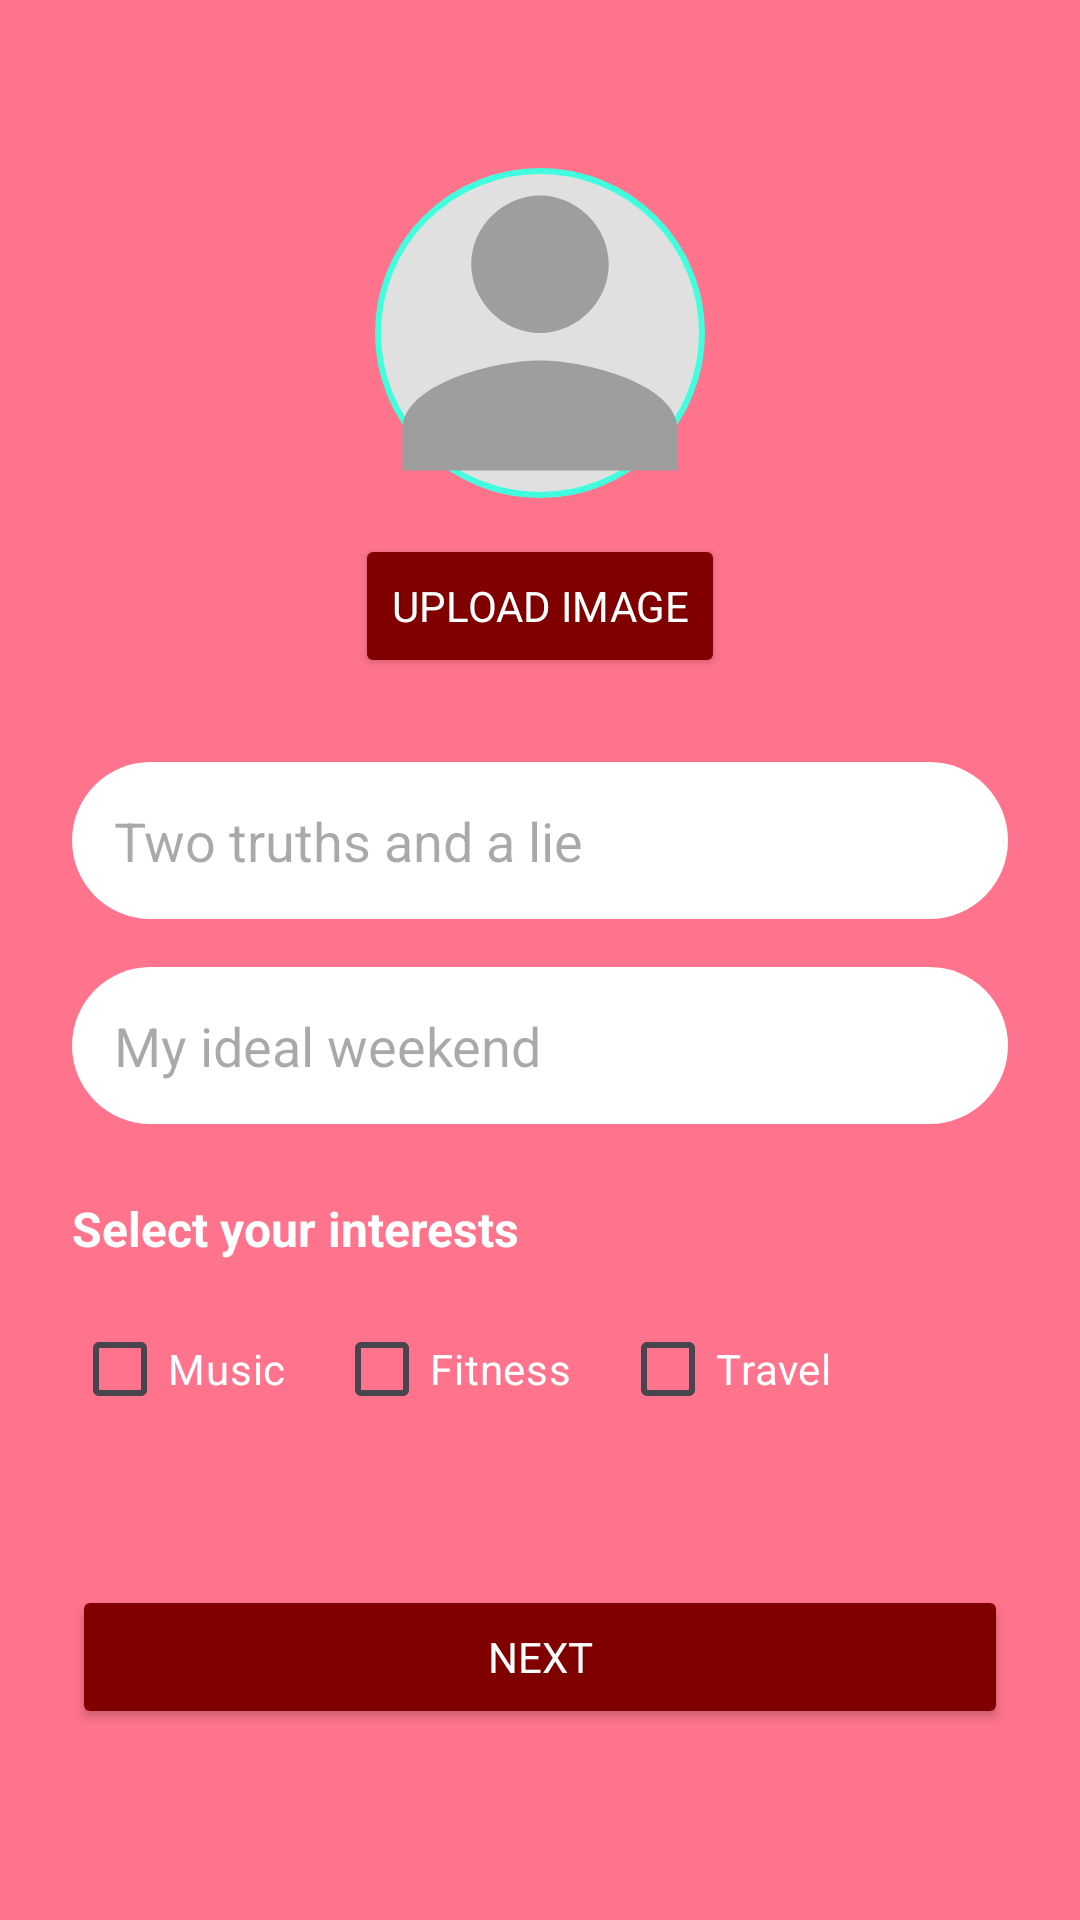

Android layout source for this screen:
<!-- AndroidManifest.xml: application theme Theme.SoulMatchApp -->
<!-- res/layout/activity_profile_details.xml -->
<?xml version="1.0" encoding="utf-8"?>
<androidx.core.widget.NestedScrollView xmlns:android="http://schemas.android.com/apk/res/android"
    xmlns:app="http://schemas.android.com/apk/res-auto"
    xmlns:tools="http://schemas.android.com/tools"
    android:layout_width="match_parent"
    android:layout_height="match_parent"
    android:background="#ff748c"
    android:fillViewport="true"
    tools:context=".ProfileDetailsActivity">

    <androidx.constraintlayout.widget.ConstraintLayout
        android:layout_width="match_parent"
        android:layout_height="wrap_content"
        android:padding="24dp">

        
        <ImageView
            android:id="@+id/profileImage"
            android:layout_width="110dp"
            android:layout_height="110dp"
            android:layout_marginTop="32dp"
            android:background="@drawable/circle_background"
            android:contentDescription="Profile Picture"
            android:scaleType="centerCrop"
            android:src="@drawable/ic_person_placeholder"
            app:layout_constraintTop_toTopOf="parent"
            app:layout_constraintStart_toStartOf="parent"
            app:layout_constraintEnd_toEndOf="parent" />

        
        <Button
            android:id="@+id/uploadImageButton"
            android:layout_width="wrap_content"
            android:layout_height="wrap_content"
            android:layout_marginTop="12dp"
            android:backgroundTint="#800000"
            android:text="Upload Image"
            android:textColor="#FFFFFF"
            app:layout_constraintTop_toBottomOf="@id/profileImage"
            app:layout_constraintStart_toStartOf="parent"
            app:layout_constraintEnd_toEndOf="parent" />

        
        <EditText
            android:id="@+id/twoTruthsAndLie"
            android:layout_width="0dp"
            android:layout_height="wrap_content"
            android:layout_marginTop="28dp"
            android:background="@drawable/rounded_input"
            android:hint="Two truths and a lie"
            android:padding="14dp"
            app:layout_constraintTop_toBottomOf="@id/uploadImageButton"
            app:layout_constraintStart_toStartOf="parent"
            app:layout_constraintEnd_toEndOf="parent" />

        
        <EditText
            android:id="@+id/idealWeekend"
            android:layout_width="0dp"
            android:layout_height="wrap_content"
            android:layout_marginTop="16dp"
            android:background="@drawable/rounded_input"
            android:hint="My ideal weekend"
            android:padding="14dp"
            app:layout_constraintTop_toBottomOf="@id/twoTruthsAndLie"
            app:layout_constraintStart_toStartOf="parent"
            app:layout_constraintEnd_toEndOf="parent" />

        
        <TextView
            android:id="@+id/interestsTitle"
            android:layout_width="wrap_content"
            android:layout_height="wrap_content"
            android:layout_marginTop="24dp"
            android:text="Select your interests"
            android:textSize="16sp"
            android:textStyle="bold"
            android:textColor="#FFFFFF"
            app:layout_constraintTop_toBottomOf="@id/idealWeekend"
            app:layout_constraintStart_toStartOf="parent" />

        
        <androidx.constraintlayout.widget.ConstraintLayout
            android:id="@+id/interestsGroup"
            android:layout_width="0dp"
            android:layout_height="wrap_content"
            android:layout_marginTop="12dp"
            app:layout_constraintTop_toBottomOf="@id/interestsTitle"
            app:layout_constraintStart_toStartOf="parent"
            app:layout_constraintEnd_toEndOf="parent">

            <CheckBox
                android:id="@+id/musicInterest"
                android:layout_width="wrap_content"
                android:layout_height="wrap_content"
                android:text="Music"
                android:textColor="#FFFFFF"
                app:layout_constraintTop_toTopOf="parent"
                app:layout_constraintStart_toStartOf="parent" />

            <CheckBox
                android:id="@+id/fitnessInterest"
                android:layout_width="wrap_content"
                android:layout_height="wrap_content"
                android:text="Fitness"
                android:textColor="#FFFFFF"
                android:layout_marginStart="16dp"
                app:layout_constraintStart_toEndOf="@id/musicInterest"
                app:layout_constraintTop_toTopOf="@id/musicInterest" />

            <CheckBox
                android:id="@+id/travelInterest"
                android:layout_width="wrap_content"
                android:layout_height="wrap_content"
                android:text="Travel"
                android:textColor="#FFFFFF"
                android:layout_marginStart="16dp"
                app:layout_constraintStart_toEndOf="@id/fitnessInterest"
                app:layout_constraintTop_toTopOf="@id/musicInterest" />
        </androidx.constraintlayout.widget.ConstraintLayout>

        
        <Button
            android:id="@+id/nextButton"
            android:layout_width="0dp"
            android:layout_height="wrap_content"
            android:layout_marginTop="40dp"
            android:layout_marginBottom="32dp"
            android:backgroundTint="#800000"
            android:text="Next"
            android:textColor="#FFFFFF"
            app:layout_constraintTop_toBottomOf="@id/interestsGroup"
            app:layout_constraintStart_toStartOf="parent"
            app:layout_constraintEnd_toEndOf="parent"
            app:layout_constraintBottom_toBottomOf="parent" />

    </androidx.constraintlayout.widget.ConstraintLayout>
</androidx.core.widget.NestedScrollView>
<!-- resources referenced by this layout -->
<resources>
  <!-- drawable circle_background (drawable) -->
  <shape xmlns:android="http://schemas.android.com/apk/res/android"
      android:shape="oval">
      <solid android:color="#E0E0E0" /> 
      <stroke
          android:width="2dp"
          android:color="#41ffde"/> 
  </shape>
  <!-- drawable ic_person_placeholder (drawable) -->
  <vector xmlns:android="http://schemas.android.com/apk/res/android"
      android:width="120dp"
      android:height="120dp"
      android:viewportWidth="24"
      android:viewportHeight="24">
      <path
          android:fillColor="#9E9E9E"
          android:pathData="M12,12c2.7,0 5,-2.3 5,-5s-2.3,-5 -5,-5 -5,2.3 -5,5 2.3,5 5,5zM12,14c-3.3,0 -10,1.7 -10,5v3h20v-3c0,-3.3 -6.7,-5 -10,-5z"/>
  </vector>
  <!-- drawable rounded_input (drawable) -->
  <shape xmlns:android="http://schemas.android.com/apk/res/android" android:shape="rectangle">
      <solid android:color="@color/white"/>
      
      <corners android:radius="30dp"/>
      
  </shape>
  <style name="Theme.SoulMatchApp" parent="Base.Theme.SoulMatchApp" />
  <color name="white">#FFFFFFFF</color>
  <style name="Base.Theme.SoulMatchApp" parent="Theme.Material3.DayNight.NoActionBar">
          <item name="android:fontFamily">sans-serif</item>
          <item name="fontFamily">sans-serif</item>
          <item name="colorPrimary">@color/purple_500</item>
          <item name="colorSecondary">@color/pink_300</item>
      </style>
  <color name="purple_500">#6200EE</color>
  <color name="pink_300">#FF4081</color>
</resources>
